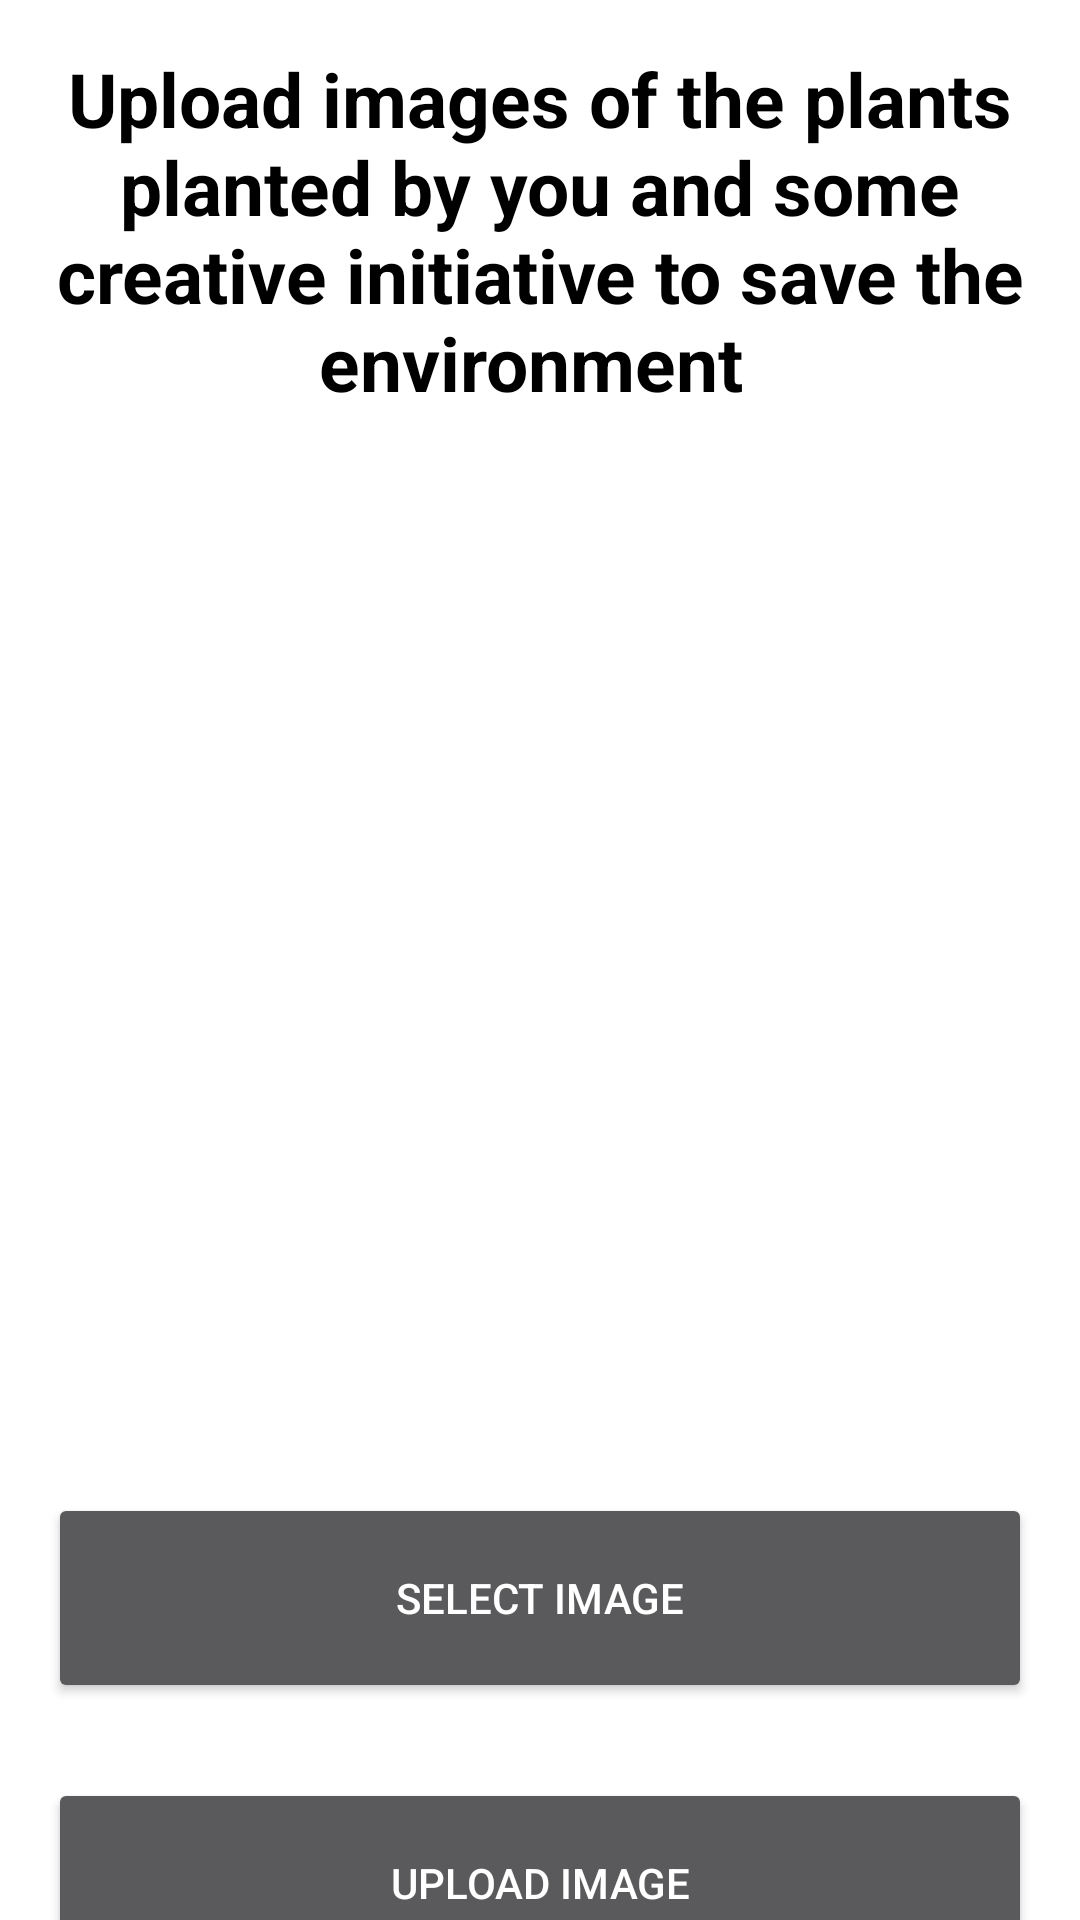

This screen was rendered from an Android layout file. Write that file and the resources it references.
<!-- AndroidManifest.xml: application theme Theme.BivaSplashScreen1 -->
<!-- res/layout/activity_image_gallery.xml -->
<?xml version="1.0" encoding="utf-8"?>
<LinearLayout
    xmlns:android="http://schemas.android.com/apk/res/android"
    xmlns:tools="http://schemas.android.com/tools"
    xmlns:app="http://schemas.android.com/apk/res-auto"
    android:layout_width="match_parent"
    android:layout_height="match_parent"
    android:paddingHorizontal="16dp"
    android:orientation="vertical"
    android:background="@color/white"
    tools:context=".imageGallery">

    <TextView
        android:layout_width="match_parent"
        android:layout_height="wrap_content"
        android:layout_marginTop="16dp"
        android:textAlignment="center"
        android:text="Upload images of the plants planted by you and some creative initiative to save the environment "
        android:textColor="@color/black"
        android:textSize="25dp"
        android:textStyle="bold"/>

    <ImageView
        android:layout_width="match_parent"
        android:layout_height="300dp"
        android:id="@+id/firebaseimage"
        android:layout_marginVertical="30dp"
        android:scaleType="centerCrop"/>

    <Button
        android:layout_width="match_parent"
        android:layout_height="70dp"
        android:id="@+id/selectImagebtn"
        android:layout_marginBottom="25dp"
        android:text="Select Image"/>

    <Button
        android:id="@+id/UploadimageBtn"
        android:layout_width="match_parent"
        android:layout_height="70dp"
        android:layout_marginBottom="25dp"
        android:text="Upload image" />

    <Button
        android:layout_width="match_parent"
        android:layout_height="70dp"
        android:id="@+id/viewimage"
        android:text="View Gallery"/>


  </LinearLayout>
<!-- resources referenced by this layout -->
<resources>
  <style name="Theme.BivaSplashScreen1" parent="Theme.MaterialComponents.NoActionBar">
          
          <item name="colorPrimary">@color/purple_500</item>
          <item name="colorPrimaryVariant">@color/purple_700</item>
          <item name="colorOnPrimary">@color/white</item>
          
          <item name="colorSecondary">@color/teal_200</item>
          <item name="colorSecondaryVariant">@color/teal_700</item>
          <item name="colorOnSecondary">@color/black</item>
          
          <item name="android:statusBarColor" tools:targetApi="l">?attr/colorPrimaryVariant</item>
          
      </style>
  <!-- not gathered from this repository: default colours our renderer supplied (Android Studio template values) -->
  <color name="purple_500">#FF6200EE</color>
  <color name="purple_700">#FF3700B3</color>
  <color name="teal_200">#FF03DAC5</color>
  <color name="teal_700">#FF018786</color>
  <color name="black">#FF000000</color>
  <color name="white">#FFFFFFFF</color>
</resources>
